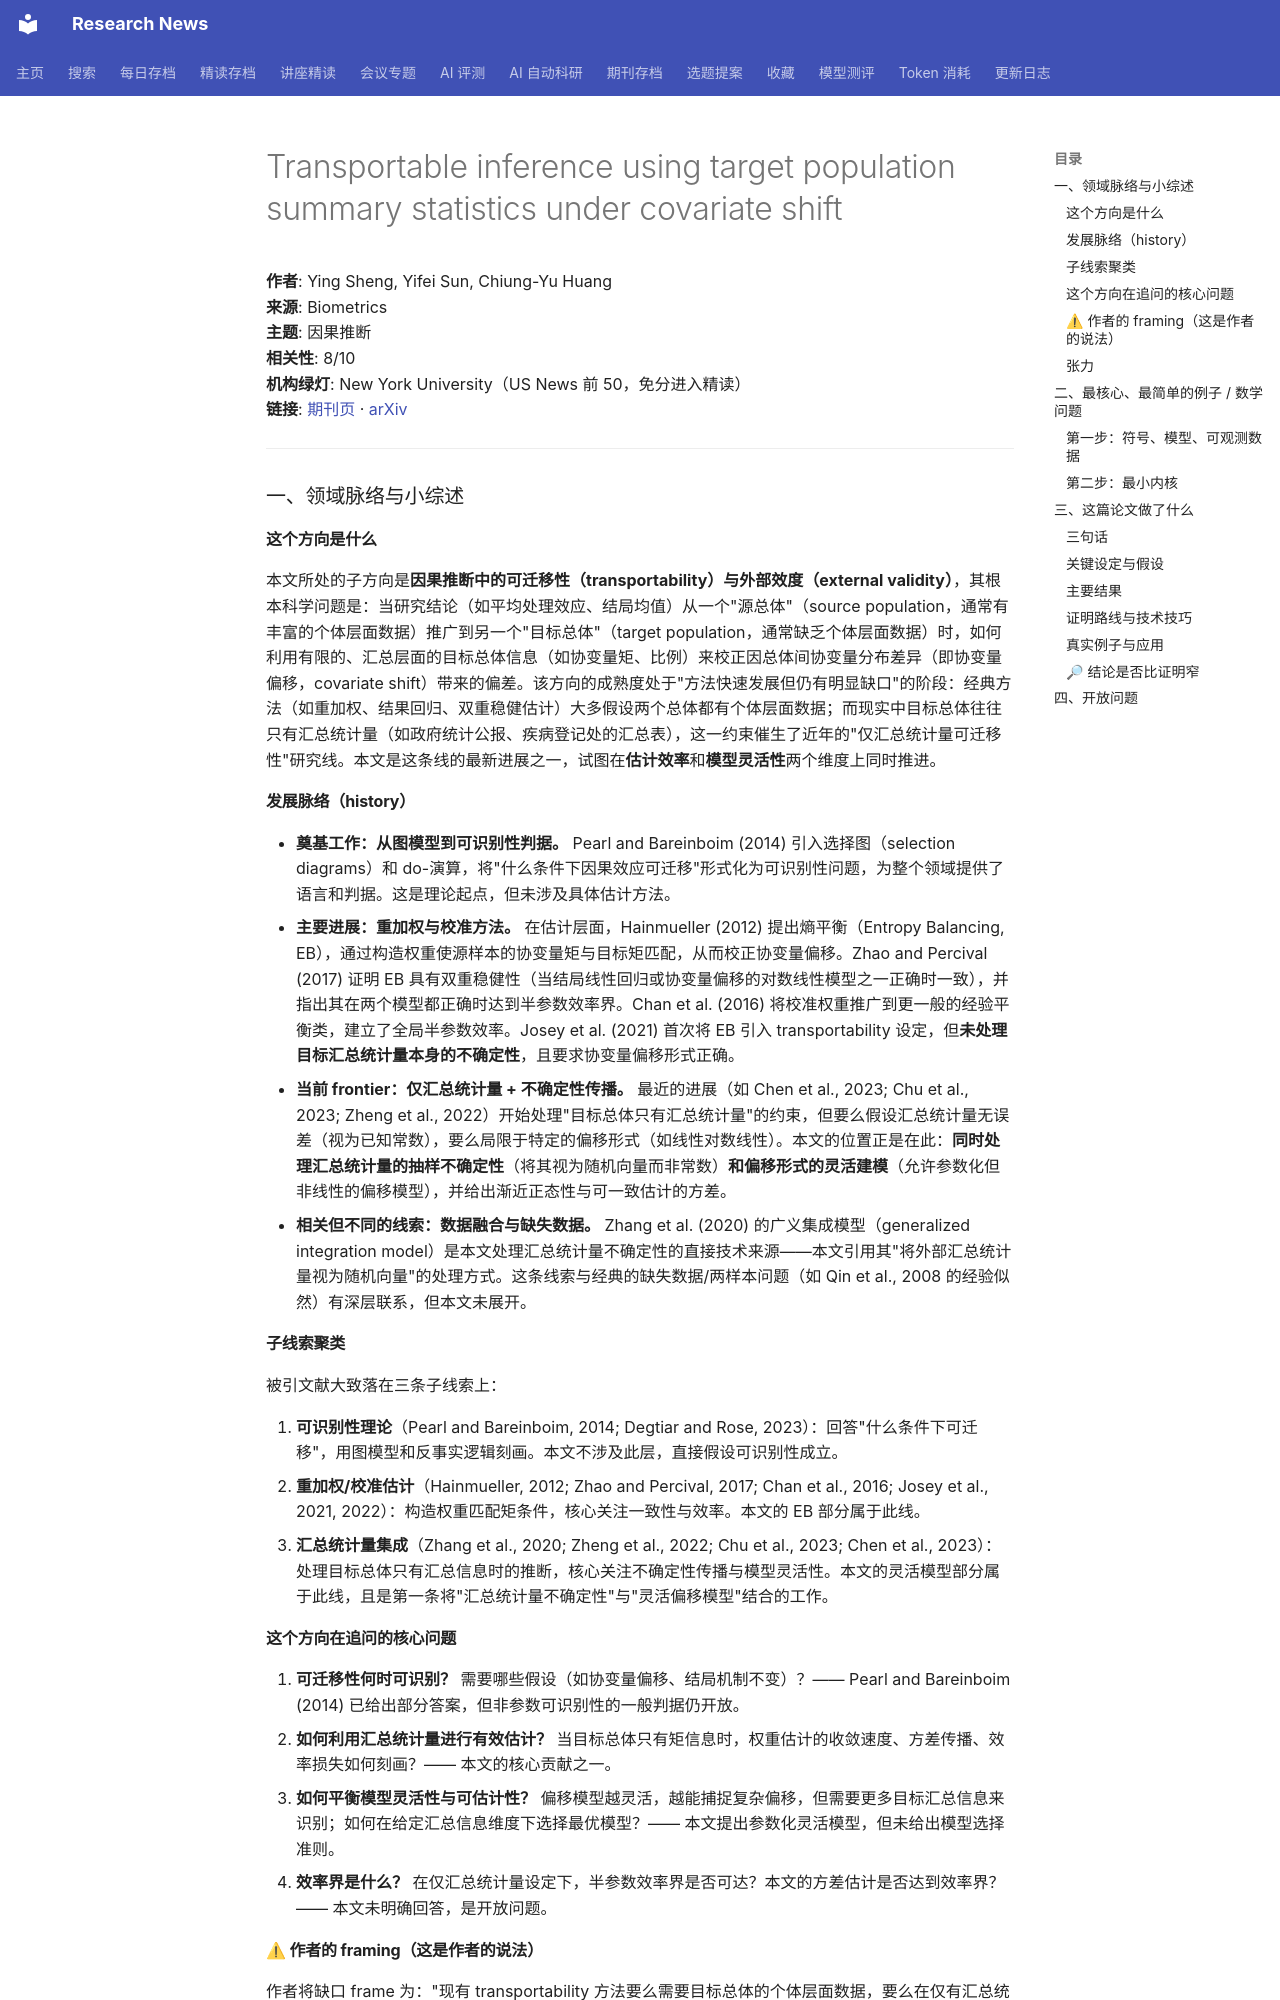

repository: cxy0714/research-news · page: deep_reads/2026-10-10-10.1093_biomtc_ujag170/index.html · generator: mkdocs

# Transportable inference using target population summary statistics under covariate shift

**作者**: Ying Sheng, Yifei Sun, Chiung-Yu Huang  
**来源**: Biometrics  
**主题**: 因果推断  
**相关性**: 8/10  
**机构绿灯**: New York University（US News 前 50，免分进入精读）  
**链接**: [期刊页](https://doi.org/10.1093/biomtc/ujag170) · [arXiv](https://arxiv.org/abs/2603.02474)

---

### 一、领域脉络与小综述

#### 这个方向是什么

本文所处的子方向是**因果推断中的可迁移性（transportability）与外部效度（external validity）**，其根本科学问题是：当研究结论（如平均处理效应、结局均值）从一个"源总体"（source population，通常有丰富的个体层面数据）推广到另一个"目标总体"（target population，通常缺乏个体层面数据）时，如何利用有限的、汇总层面的目标总体信息（如协变量矩、比例）来校正因总体间协变量分布差异（即协变量偏移，covariate shift）带来的偏差。该方向的成熟度处于"方法快速发展但仍有明显缺口"的阶段：经典方法（如重加权、结果回归、双重稳健估计）大多假设两个总体都有个体层面数据；而现实中目标总体往往只有汇总统计量（如政府统计公报、疾病登记处的汇总表），这一约束催生了近年的"仅汇总统计量可迁移性"研究线。本文是这条线的最新进展之一，试图在**估计效率**和**模型灵活性**两个维度上同时推进。

#### 发展脉络（history）

- **奠基工作：从图模型到可识别性判据。** Pearl and Bareinboim (2014) 引入选择图（selection diagrams）和 do-演算，将"什么条件下因果效应可迁移"形式化为可识别性问题，为整个领域提供了语言和判据。这是理论起点，但未涉及具体估计方法。
- **主要进展：重加权与校准方法。** 在估计层面，Hainmueller (2012) 提出熵平衡（Entropy Balancing, EB），通过构造权重使源样本的协变量矩与目标矩匹配，从而校正协变量偏移。Zhao and Percival (2017) 证明 EB 具有双重稳健性（当结局线性回归或协变量偏移的对数线性模型之一正确时一致），并指出其在两个模型都正确时达到半参数效率界。Chan et al. (2016) 将校准权重推广到更一般的经验平衡类，建立了全局半参数效率。Josey et al. (2021) 首次将 EB 引入 transportability 设定，但**未处理目标汇总统计量本身的不确定性**，且要求协变量偏移形式正确。
- **当前 frontier：仅汇总统计量 + 不确定性传播。** 最近的进展（如 Chen et al., 2023; Chu et al., 2023; Zheng et al., 2022）开始处理"目标总体只有汇总统计量"的约束，但要么假设汇总统计量无误差（视为已知常数），要么局限于特定的偏移形式（如线性对数线性）。本文的位置正是在此：**同时处理汇总统计量的抽样不确定性**（将其视为随机向量而非常数）**和偏移形式的灵活建模**（允许参数化但非线性的偏移模型），并给出渐近正态性与可一致估计的方差。
- **相关但不同的线索：数据融合与缺失数据。** Zhang et al. (2020) 的广义集成模型（generalized integration model）是本文处理汇总统计量不确定性的直接技术来源——本文引用其"将外部汇总统计量视为随机向量"的处理方式。这条线索与经典的缺失数据/两样本问题（如 Qin et al., 2008 的经验似然）有深层联系，但本文未展开。

#### 子线索聚类

被引文献大致落在三条子线索上：

1. **可识别性理论**（Pearl and Bareinboim, 2014; Degtiar and Rose, 2023）：回答"什么条件下可迁移"，用图模型和反事实逻辑刻画。本文不涉及此层，直接假设可识别性成立。
2. **重加权/校准估计**（Hainmueller, 2012; Zhao and Percival, 2017; Chan et al., 2016; Josey et al., 2021, 2022）：构造权重匹配矩条件，核心关注一致性与效率。本文的 EB 部分属于此线。
3. **汇总统计量集成**（Zhang et al., 2020; Zheng et al., 2022; Chu et al., 2023; Chen et al., 2023）：处理目标总体只有汇总信息时的推断，核心关注不确定性传播与模型灵活性。本文的灵活模型部分属于此线，且是第一条将"汇总统计量不确定性"与"灵活偏移模型"结合的工作。

#### 这个方向在追问的核心问题

1. **可迁移性何时可识别？** 需要哪些假设（如协变量偏移、结局机制不变）？—— Pearl and Bareinboim (2014) 已给出部分答案，但非参数可识别性的一般判据仍开放。
2. **如何利用汇总统计量进行有效估计？** 当目标总体只有矩信息时，权重估计的收敛速度、方差传播、效率损失如何刻画？—— 本文的核心贡献之一。
3. **如何平衡模型灵活性与可估计性？** 偏移模型越灵活，越能捕捉复杂偏移，但需要更多目标汇总信息来识别；如何在给定汇总信息维度下选择最优模型？—— 本文提出参数化灵活模型，但未给出模型选择准则。
4. **效率界是什么？** 在仅汇总统计量设定下，半参数效率界是否可达？本文的方差估计是否达到效率界？—— 本文未明确回答，是开放问题。
